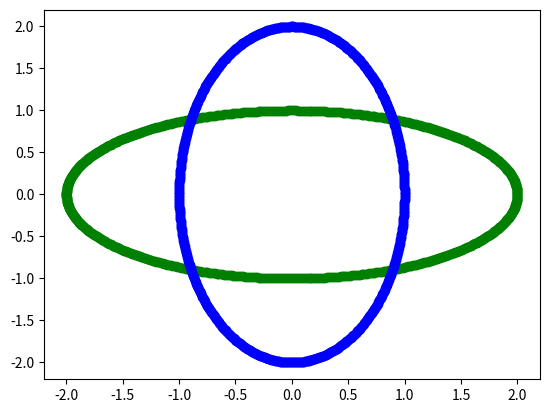

This figure's Python source:
import matplotlib.pyplot as plt
import numpy as np
from matplotlib.patches import Ellipse
import math
# 声明对象
t = np.arange(0, np.pi*2, np.pi/360)
points = []
for tt in t:
    xx = 2 * math.sin(tt)
    yy = 1 * math.cos(tt)
    plt.plot(xx, yy, 'go')
    points.append([xx, yy])
points = np.reshape(points, [-1, 2])
print(points.shape)
plt.plot(points.T[1], points.T[0], 'bo')
plt.show()